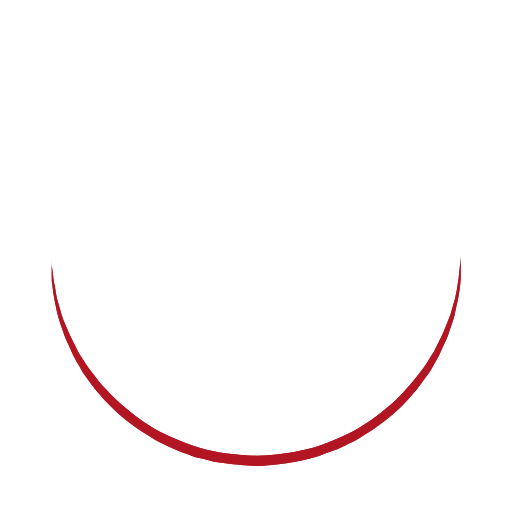
t = 0.00 s
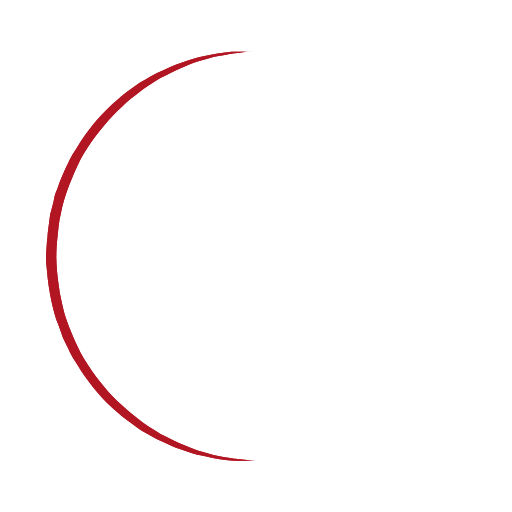
t = 0.25 s
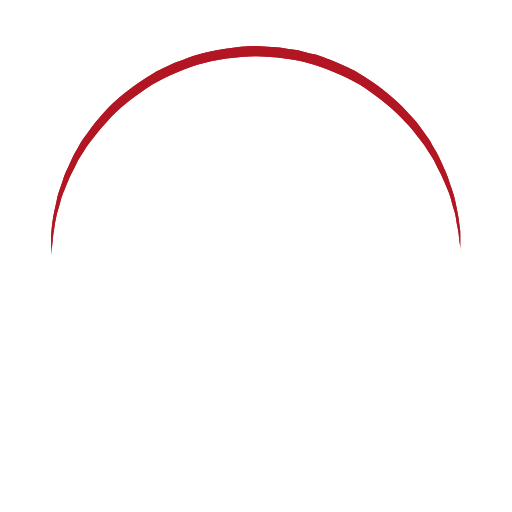
t = 0.50 s
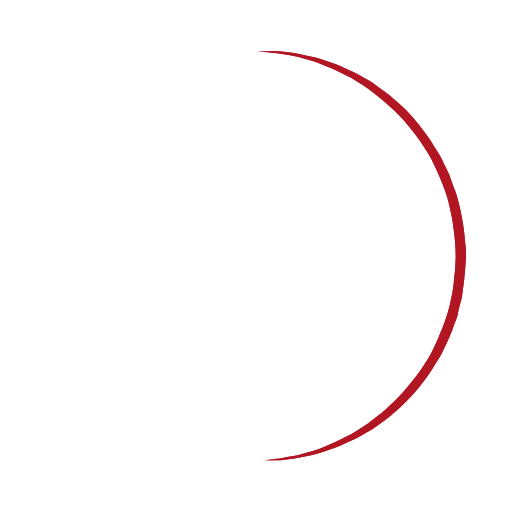
t = 0.75 s

The animated SVG that drew these frames (rendered in a browser with its animation timeline set to each time). Animation: 1 SMIL element (animateTransform=1); one cycle of 1.00 s, repeats indefinitely.

<?xml version="1.0" encoding="utf-8"?><svg width='196px' height='196px' xmlns="http://www.w3.org/2000/svg" viewBox="0 0 100 100" preserveAspectRatio="xMidYMid" class="uil-ring"><rect x="0" y="0" width="100" height="100" fill="none" class="bk"></rect><defs><filter id="uil-ring-shadow" x="-100%" y="-100%" width="300%" height="300%"><feOffset result="offOut" in="SourceGraphic" dx="0" dy="0"></feOffset><feGaussianBlur result="blurOut" in="offOut" stdDeviation="0"></feGaussianBlur><feBlend in="SourceGraphic" in2="blurOut" mode="normal"></feBlend></filter></defs><path d="M10,50c0,0,0,0.5,0.1,1.4c0,0.5,0.1,1,0.2,1.7c0,0.3,0.1,0.7,0.1,1.1c0.1,0.4,0.1,0.8,0.2,1.2c0.2,0.8,0.3,1.8,0.5,2.8 c0.3,1,0.6,2.1,0.9,3.2c0.3,1.1,0.9,2.3,1.4,3.5c0.5,1.2,1.2,2.4,1.8,3.7c0.3,0.6,0.8,1.2,1.2,1.9c0.4,0.6,0.8,1.3,1.3,1.9 c1,1.2,1.9,2.6,3.1,3.7c2.2,2.5,5,4.7,7.9,6.7c3,2,6.5,3.4,10.1,4.6c3.6,1.1,7.5,1.5,11.2,1.6c4-0.1,7.7-0.6,11.3-1.6 c3.6-1.2,7-2.6,10-4.6c3-2,5.8-4.2,7.9-6.7c1.2-1.2,2.1-2.5,3.1-3.7c0.5-0.6,0.9-1.3,1.3-1.9c0.4-0.6,0.8-1.3,1.2-1.9 c0.6-1.3,1.3-2.5,1.8-3.7c0.5-1.2,1-2.4,1.4-3.5c0.3-1.1,0.6-2.2,0.9-3.2c0.2-1,0.4-1.9,0.5-2.8c0.1-0.4,0.1-0.8,0.2-1.2 c0-0.4,0.1-0.7,0.1-1.1c0.1-0.7,0.1-1.2,0.2-1.7C90,50.5,90,50,90,50s0,0.5,0,1.4c0,0.5,0,1,0,1.7c0,0.3,0,0.7,0,1.1 c0,0.4-0.1,0.8-0.1,1.2c-0.1,0.9-0.2,1.8-0.4,2.8c-0.2,1-0.5,2.1-0.7,3.3c-0.3,1.2-0.8,2.4-1.2,3.7c-0.2,0.7-0.5,1.3-0.8,1.9 c-0.3,0.7-0.6,1.3-0.9,2c-0.3,0.7-0.7,1.3-1.1,2c-0.4,0.7-0.7,1.4-1.2,2c-1,1.3-1.9,2.7-3.1,4c-2.2,2.7-5,5-8.1,7.1 c-0.8,0.5-1.6,1-2.4,1.5c-0.8,0.5-1.7,0.9-2.6,1.3L66,87.7l-1.4,0.5c-0.9,0.3-1.8,0.7-2.8,1c-3.8,1.1-7.9,1.7-11.8,1.8L47,90.8 c-1,0-2-0.2-3-0.3l-1.5-0.2l-0.7-0.1L41.1,90c-1-0.3-1.9-0.5-2.9-0.7c-0.9-0.3-1.9-0.7-2.8-1L34,87.7l-1.3-0.6 c-0.9-0.4-1.8-0.8-2.6-1.3c-0.8-0.5-1.6-1-2.4-1.5c-3.1-2.1-5.9-4.5-8.1-7.1c-1.2-1.2-2.1-2.7-3.1-4c-0.5-0.6-0.8-1.4-1.2-2 c-0.4-0.7-0.8-1.3-1.1-2c-0.3-0.7-0.6-1.3-0.9-2c-0.3-0.7-0.6-1.3-0.8-1.9c-0.4-1.3-0.9-2.5-1.2-3.7c-0.3-1.2-0.5-2.3-0.7-3.3 c-0.2-1-0.3-2-0.4-2.8c-0.1-0.4-0.1-0.8-0.1-1.2c0-0.4,0-0.7,0-1.1c0-0.7,0-1.2,0-1.7C10,50.5,10,50,10,50z" fill="#b11623" filter="url(#uil-ring-shadow)"><animateTransform attributeName="transform" type="rotate" from="0 50 50" to="360 50 50" repeatCount="indefinite" dur="1s"></animateTransform></path></svg>